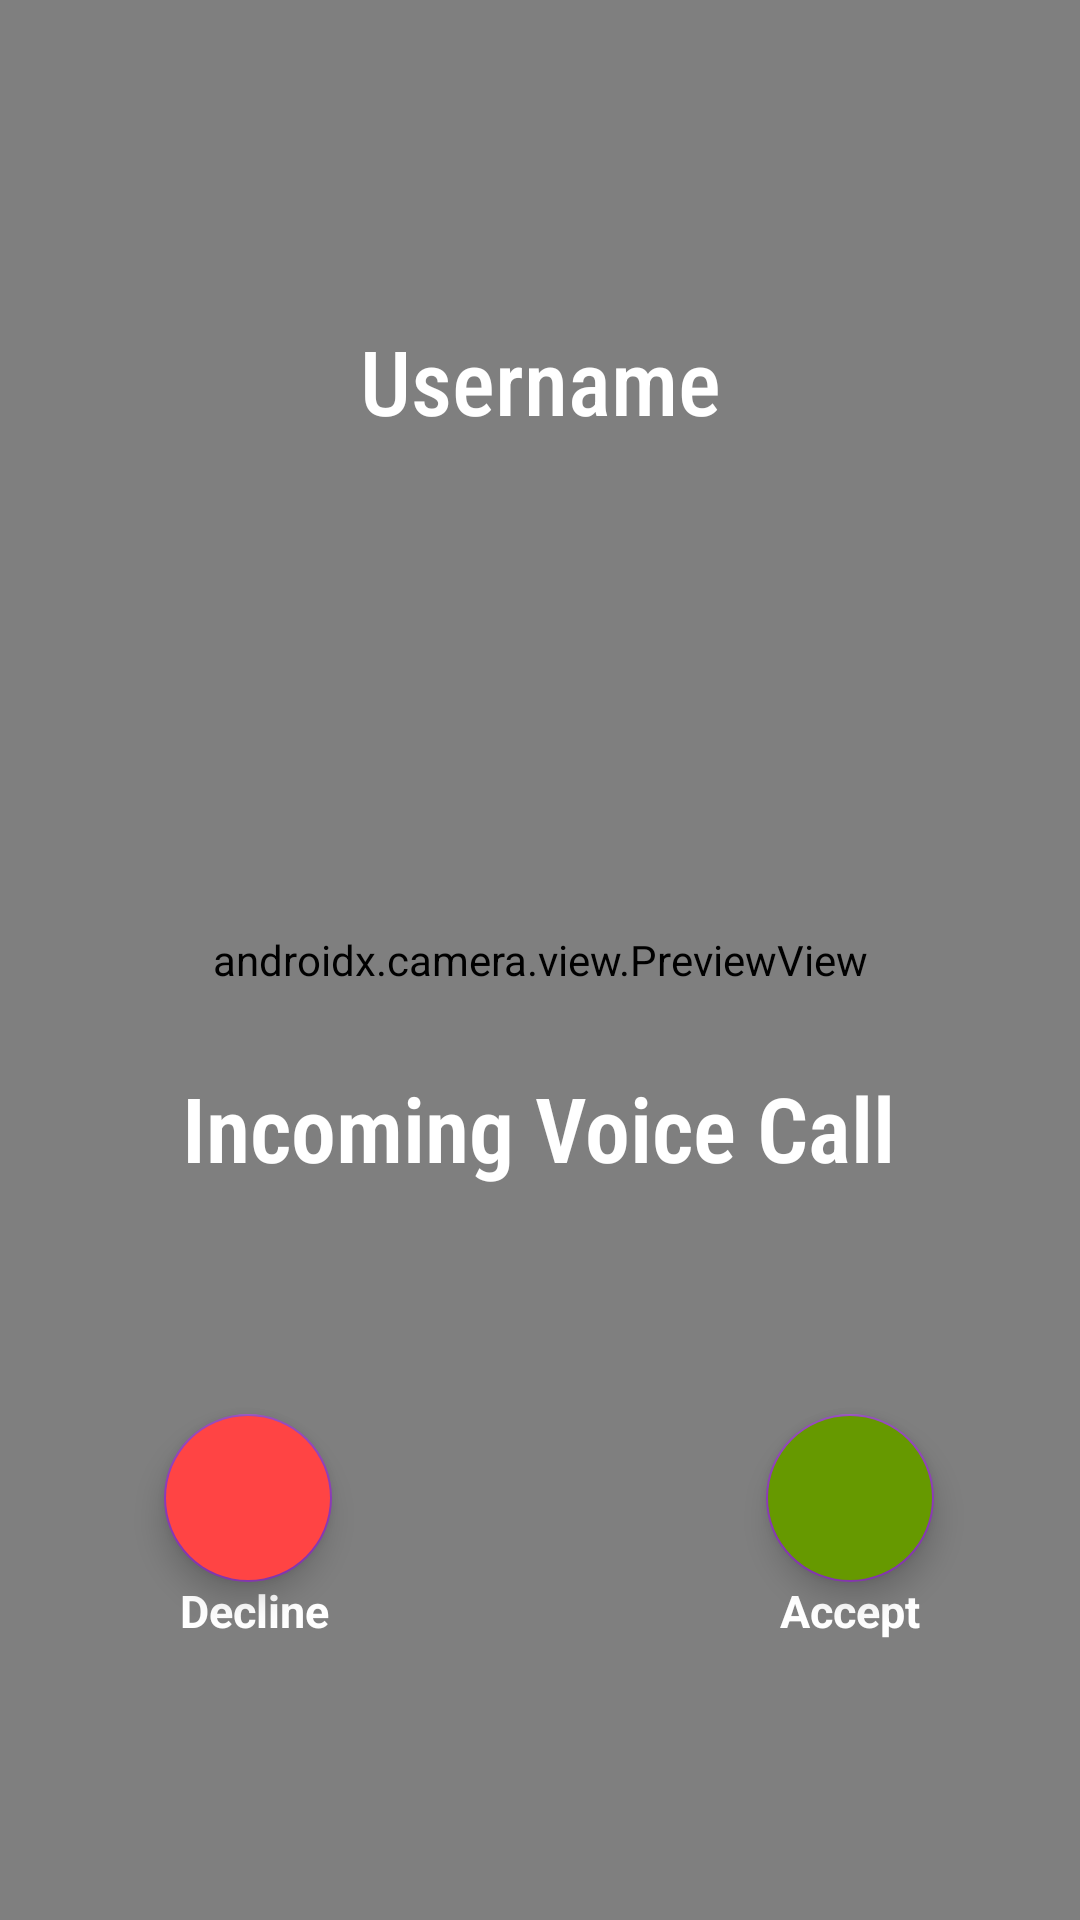

Produce the Android XML layout that renders to this screen, including the resource entries it uses.
<!-- AndroidManifest.xml: application theme Theme.GossipsTime -->
<!-- res/layout/activity_incoming_call.xml -->
<?xml version="1.0" encoding="utf-8"?>
<androidx.constraintlayout.widget.ConstraintLayout xmlns:android="http://schemas.android.com/apk/res/android"
    xmlns:app="http://schemas.android.com/apk/res-auto"
    xmlns:tools="http://schemas.android.com/tools"
    android:layout_width="match_parent"
    android:layout_height="match_parent"
    android:background="@color/black"
    tools:context=".IncomingCall">


    <FrameLayout
        android:layout_width="match_parent"
        android:layout_height="match_parent"
        android:background="@android:color/black"
        android:scaleType="centerCrop"
        android:id="@+id/ivincoming">
        <androidx.camera.view.PreviewView
            android:layout_width="match_parent"
            android:layout_height="match_parent"
            android:id="@+id/previewView" />
    </FrameLayout>


    <TextView
        android:id="@+id/vcnameic"
        android:layout_width="wrap_content"
        android:layout_height="wrap_content"
        android:fontFamily="sans-serif-condensed-medium"
        android:text="Username"
        android:textColor="@color/white"
        android:textSize="30sp"
        app:layout_constraintBottom_toBottomOf="parent"
        app:layout_constraintEnd_toEndOf="parent"
        app:layout_constraintStart_toStartOf="parent"
        app:layout_constraintTop_toTopOf="parent"
        app:layout_constraintVertical_bias="0.178" />

    <com.google.android.material.floatingactionbutton.FloatingActionButton
        android:id="@+id/acceptVc"
        android:layout_width="wrap_content"
        android:layout_height="wrap_content"
        android:backgroundTint="@android:color/holo_green_dark"
        android:src="@drawable/ic_baseline_local_phone_24"
        app:layout_constraintBottom_toBottomOf="parent"
        app:layout_constraintEnd_toEndOf="parent"
        app:layout_constraintHorizontal_bias="0.84"
        app:layout_constraintStart_toStartOf="parent"
        app:layout_constraintTop_toTopOf="parent"
        app:layout_constraintVertical_bias="0.807" />

    <com.google.android.material.floatingactionbutton.FloatingActionButton
        android:id="@+id/cancelVc"
        android:layout_width="wrap_content"
        android:layout_height="wrap_content"
        android:backgroundTint="@android:color/holo_red_light"
        android:src="@drawable/ic_baseline_local_phone_24"
        app:layout_constraintBottom_toBottomOf="parent"
        app:layout_constraintEnd_toEndOf="parent"
        app:layout_constraintHorizontal_bias="0.18"
        app:layout_constraintStart_toStartOf="parent"
        app:layout_constraintTop_toTopOf="parent"
        app:layout_constraintVertical_bias="0.807" />

    <TextView
        android:layout_width="wrap_content"
        android:layout_height="wrap_content"
        android:text="Accept"
        android:textColor="@color/white"
        android:textSize="15sp"
        android:textStyle="bold"
        app:layout_constraintBottom_toBottomOf="parent"
        app:layout_constraintEnd_toEndOf="parent"
        app:layout_constraintHorizontal_bias="0.83"
        app:layout_constraintStart_toStartOf="parent"
        app:layout_constraintTop_toTopOf="parent"
        app:layout_constraintVertical_bias="0.85" />


    <TextView
        android:layout_width="wrap_content"
        android:layout_height="wrap_content"
        android:text="Decline"
        android:textColor="@color/white"
        android:textSize="15sp"
        android:textStyle="bold"
        app:layout_constraintBottom_toBottomOf="parent"
        app:layout_constraintEnd_toEndOf="parent"
        app:layout_constraintHorizontal_bias="0.193"
        app:layout_constraintStart_toStartOf="parent"
        app:layout_constraintTop_toTopOf="parent"
        app:layout_constraintVertical_bias="0.85" />

    <ImageView
        android:id="@+id/vcIvic"
        android:layout_width="70dp"
        android:layout_height="70dp"
        android:padding="10dp"
        android:src="@drawable/ic_baseline_local_phone_24"
        app:layout_constraintBottom_toBottomOf="parent"
        app:layout_constraintEnd_toEndOf="parent"
        app:layout_constraintStart_toStartOf="parent"
        app:layout_constraintTop_toTopOf="parent" />

    <TextView
        android:id="@+id/tvtypecallic"
        android:layout_width="wrap_content"
        android:layout_height="wrap_content"
        android:fontFamily="sans-serif-condensed-light"
        android:text="Incoming Voice Call"
        android:textColor="@color/white"
        android:textSize="30sp"
        android:textStyle="bold"
        app:layout_constraintBottom_toBottomOf="parent"
        app:layout_constraintEnd_toEndOf="parent"
        app:layout_constraintHorizontal_bias="0.497"
        app:layout_constraintStart_toStartOf="parent"
        app:layout_constraintTop_toTopOf="parent"
        app:layout_constraintVertical_bias="0.593" />


</androidx.constraintlayout.widget.ConstraintLayout>
<!-- resources referenced by this layout -->
<resources>
  <color name="black">#FF000000</color>
  <color name="white">#FFFFFFFF</color>
  <style name="Theme.GossipsTime" parent="Theme.MaterialComponents.DayNight.DarkActionBar">
          
          <item name="colorPrimary">@color/purple_200</item>
          <item name="colorPrimaryVariant">@color/purple_700</item>
          <item name="colorOnPrimary">@color/white</item>
          
          <item name="colorSecondary">@color/teal_200</item>
          <item name="colorSecondaryVariant">@color/teal_200</item>
          <item name="colorOnSecondary">@color/black</item>
          
          <item name="android:statusBarColor" tools:targetApi="l">?attr/colorPrimaryVariant</item>
          
      </style>
  <color name="purple_200">#8B3AB7</color>
  <color name="purple_700">#8B3AB7</color>
  <color name="teal_200">#8B3AB7</color>
</resources>
